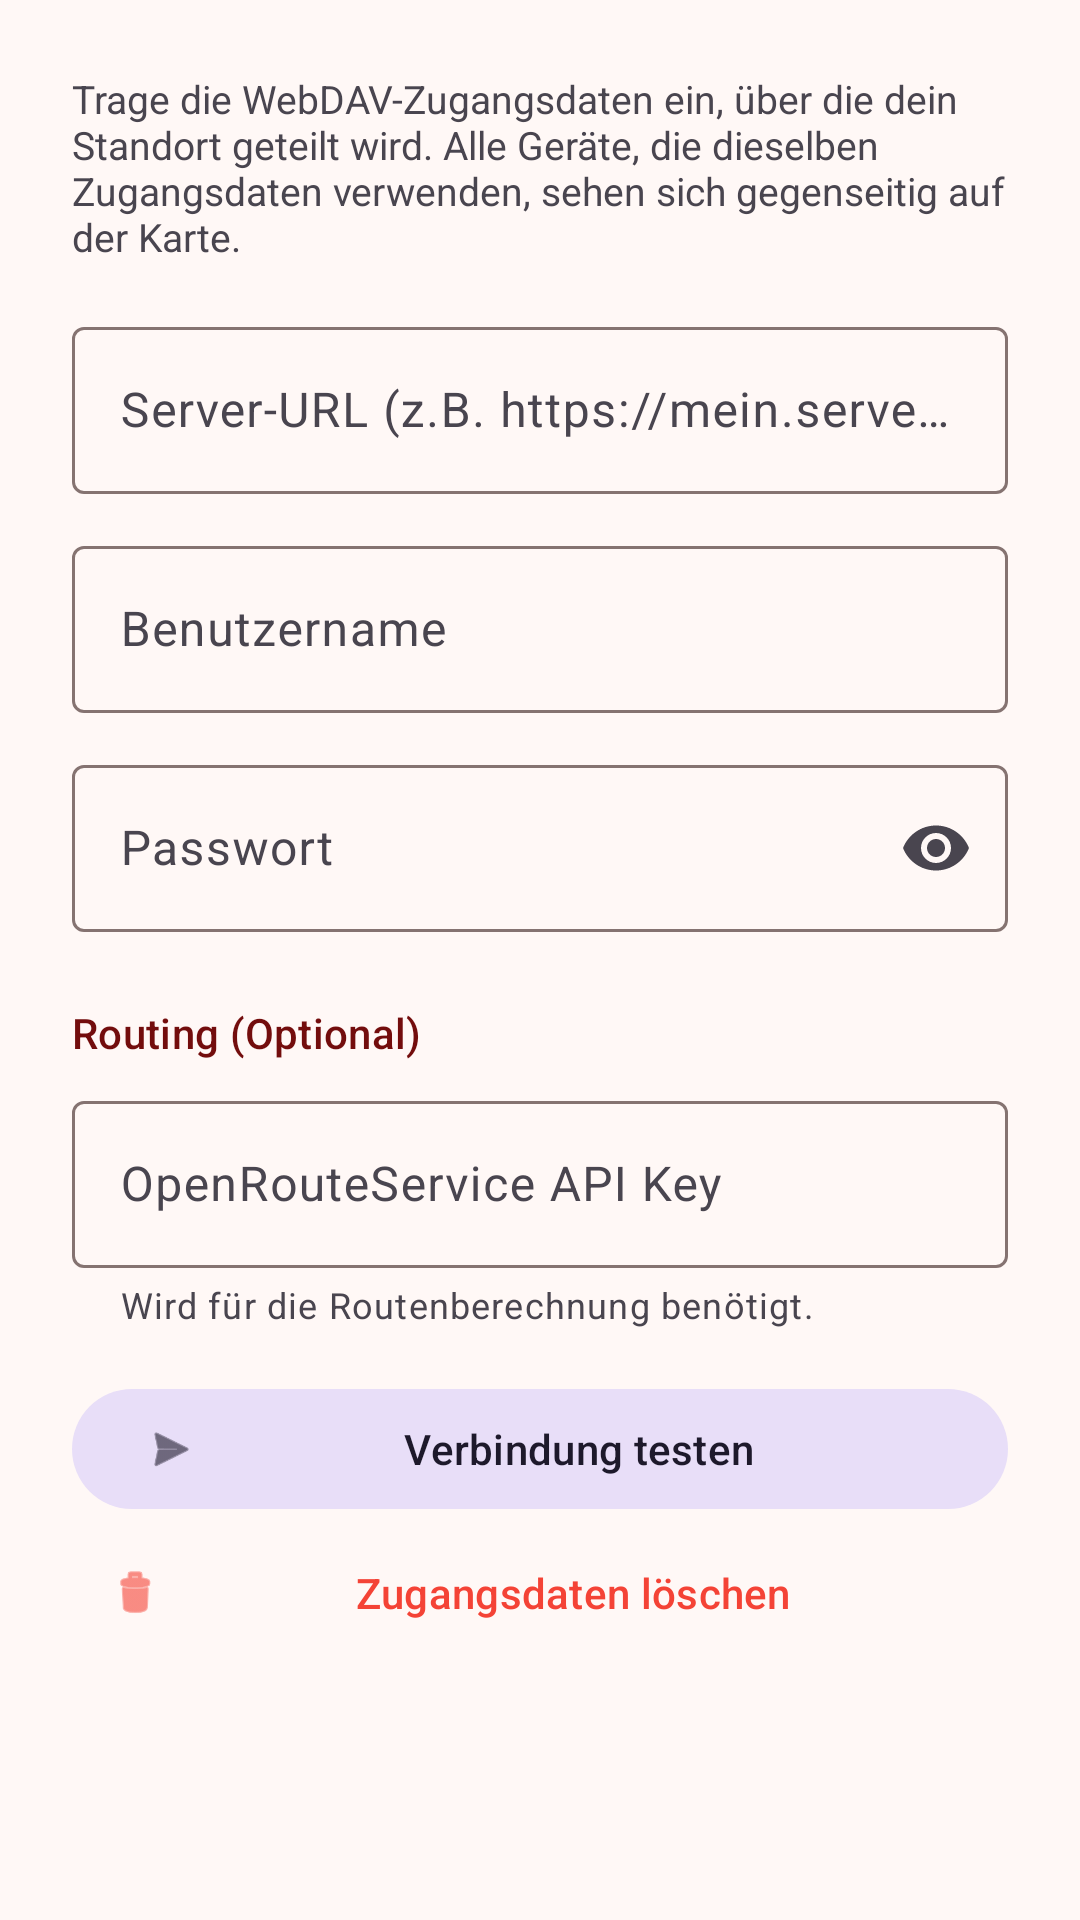

Here is an Android app screen rendered from its layout file. Give the layout XML and the strings, colors and styles it references.
<!-- AndroidManifest.xml: application theme Theme.VollaHub -->
<!-- res/layout/dialog_webdav_config.xml -->
<?xml version="1.0" encoding="utf-8"?>
<LinearLayout xmlns:android="http://schemas.android.com/apk/res/android"
    xmlns:app="http://schemas.android.com/apk/res-auto"
    android:layout_width="match_parent"
    android:layout_height="wrap_content"
    android:orientation="vertical"
    android:padding="24dp">

    <TextView
        android:layout_width="wrap_content"
        android:layout_height="wrap_content"
        android:text="@string/webdav_config_description"
        android:textSize="13sp"
        android:layout_marginBottom="16dp" />

    <com.google.android.material.textfield.TextInputLayout
        android:layout_width="match_parent"
        android:layout_height="wrap_content"
        android:hint="@string/webdav_url_hint"
        style="@style/Widget.Material3.TextInputLayout.OutlinedBox"
        android:layout_marginBottom="12dp">
        <com.google.android.material.textfield.TextInputEditText
            android:id="@+id/etWebDavUrl"
            android:layout_width="match_parent"
            android:layout_height="wrap_content"
            android:inputType="textUri" />
    </com.google.android.material.textfield.TextInputLayout>

    <com.google.android.material.textfield.TextInputLayout
        android:layout_width="match_parent"
        android:layout_height="wrap_content"
        android:hint="@string/webdav_username_hint"
        style="@style/Widget.Material3.TextInputLayout.OutlinedBox"
        android:layout_marginBottom="12dp">
        <com.google.android.material.textfield.TextInputEditText
            android:id="@+id/etWebDavUser"
            android:layout_width="match_parent"
            android:layout_height="wrap_content"
            android:inputType="textNoSuggestions" />
    </com.google.android.material.textfield.TextInputLayout>

    <com.google.android.material.textfield.TextInputLayout
        android:layout_width="match_parent"
        android:layout_height="wrap_content"
        android:hint="@string/webdav_password_hint"
        style="@style/Widget.Material3.TextInputLayout.OutlinedBox"
        android:layout_marginBottom="24dp"
        app:endIconMode="password_toggle">
        <com.google.android.material.textfield.TextInputEditText
            android:id="@+id/etWebDavPass"
            android:layout_width="match_parent"
            android:layout_height="wrap_content"
            android:inputType="textPassword" />
    </com.google.android.material.textfield.TextInputLayout>

    <TextView
        android:layout_width="wrap_content"
        android:layout_height="wrap_content"
        android:text="@string/routing_optional"
        android:textAppearance="?attr/textAppearanceTitleSmall"
        android:textColor="?attr/colorPrimary"
        android:layout_marginBottom="8dp" />

    <com.google.android.material.textfield.TextInputLayout
        android:layout_width="match_parent"
        android:layout_height="wrap_content"
        android:hint="@string/ors_api_key_hint"
        style="@style/Widget.Material3.TextInputLayout.OutlinedBox"
        android:layout_marginBottom="16dp"
        app:helperText="Wird für die Routenberechnung benötigt.">
        <com.google.android.material.textfield.TextInputEditText
            android:id="@+id/etOrsKey"
            android:layout_width="match_parent"
            android:layout_height="wrap_content"
            android:inputType="textNoSuggestions" />
    </com.google.android.material.textfield.TextInputLayout>

    <com.google.android.material.button.MaterialButton
        android:id="@+id/btnTestWebDav"
        style="@style/Widget.Material3.Button.TonalButton"
        android:layout_width="match_parent"
        android:layout_height="wrap_content"
        android:text="@string/btn_test_connection"
        app:icon="@android:drawable/ic_menu_send" />

    <com.google.android.material.button.MaterialButton
        android:id="@+id/btnClearWebDav"
        style="@style/Widget.Material3.Button.TextButton"
        android:layout_width="match_parent"
        android:layout_height="wrap_content"
        android:text="@string/btn_delete_credentials"
        android:textColor="#F44336"
        app:icon="@android:drawable/ic_menu_delete"
        app:iconTint="#F44336" />

    <TextView
        android:id="@+id/tvTestResult"
        android:layout_width="match_parent"
        android:layout_height="wrap_content"
        android:layout_marginTop="8dp"
        android:gravity="center"
        android:textSize="12sp"
        android:visibility="gone" />

</LinearLayout>
<!-- resources referenced by this layout -->
<resources>
  <string name="btn_delete_credentials">Zugangsdaten löschen</string>
  <string name="btn_test_connection">Verbindung testen</string>
  <string name="ors_api_key_hint">OpenRouteService API Key</string>
  <string name="routing_optional">Routing (Optional)</string>
  <string name="webdav_config_description">Trage die WebDAV-Zugangsdaten ein, über die dein Standort geteilt wird. Alle Geräte, die dieselben Zugangsdaten verwenden, sehen sich gegenseitig auf der Karte.</string>
  <string name="webdav_password_hint">Passwort</string>
  <string name="webdav_url_hint">Server-URL (z.B. https://mein.server.de/webdav)</string>
  <string name="webdav_username_hint">Benutzername</string>
  <style name="Theme.VollaHub" parent="Theme.Material3.DayNight.NoActionBar">
          
          <item name="colorPrimary">#730D0D</item>
          <item name="colorOnPrimary">#FFFFFF</item>
          <item name="colorPrimaryContainer">#FFDAD6</item>
          <item name="colorOnPrimaryContainer">#410002</item>
          <item name="colorSecondary">#775652</item>
          <item name="colorOnSecondary">#FFFFFF</item>
          <item name="colorSurface">#FFF8F6</item>
          <item name="colorOnSurface">#231918</item>
          <item name="colorOutline">#857371</item>
  
          <item name="android:statusBarColor">@color/volla_red</item>
          <item name="android:windowLightStatusBar">false</item>
          <item name="android:windowDrawsSystemBarBackgrounds">true</item>
          <item name="android:windowBackground">?attr/colorSurface</item>
  
          
          <item name="colorControlNormal">#FFFFFF</item>
          <item name="actionBarTheme">@style/ThemeOverlay.AppCompat.Dark.ActionBar</item>
          <item name="actionBarPopupTheme">@style/ThemeOverlay.AppCompat.Light</item>
      </style>
  <color name="volla_red">#730D0D</color>
</resources>
